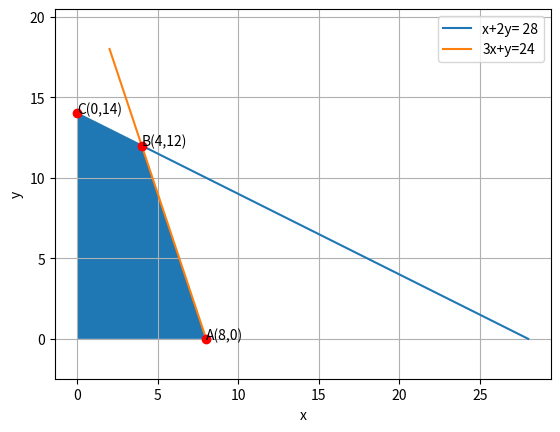

Python code for this plot:
# -*- coding: utf-8 -*-
"""Assignment-9.py

Automatically generated by Colaboratory.

Original file is located at
    https://colab.research.google.com/<link-removed>
"""

import numpy as np
import matplotlib.pyplot as plt
 
#Generate line points
def line_gen(A,B):
  len =10
  dim = A.shape[0]
  x_AB = np.zeros((dim,len))
  lam_1 = np.linspace(0,1,len)
  for i in range(len):
    temp1 = A + lam_1[i]*(B-A)
    x_AB[:,i]= temp1.T
  return x_AB
 
#Generating and plotting line x+2y = 28
A=np.array([0,14])
B=np.array([28,0])
AB=line_gen(A,B)
plt.plot(AB[0,:],AB[1,:],label='x+2y= 28')
 
#Generating and plotting line 3x+y = 24
C=np.array([2,18])
D=np.array([8,0])
CD=line_gen(C,D)
plt.plot(CD[0,:],CD[1,:],label='3x+y=24')
 
 
#Shading Required Region
x1=[0,8,4,0]
y1=[0,0,12,14]
plt.fill(x1,y1)
 
#Labelling points
plt.plot(8,0,'o',color='r')
plt.text(8,0,'A(8,0)')
plt.plot(4,12,'o',color='r')
plt.text(4,12,'B(4,12)')
plt.plot(0,14,'o',color='r')
plt.text(0,14,'C(0,14)')
 
plt.xlabel('x')
plt.ylabel('y')
plt.legend(loc='best')
plt.grid() # minor
plt.axis('equal')